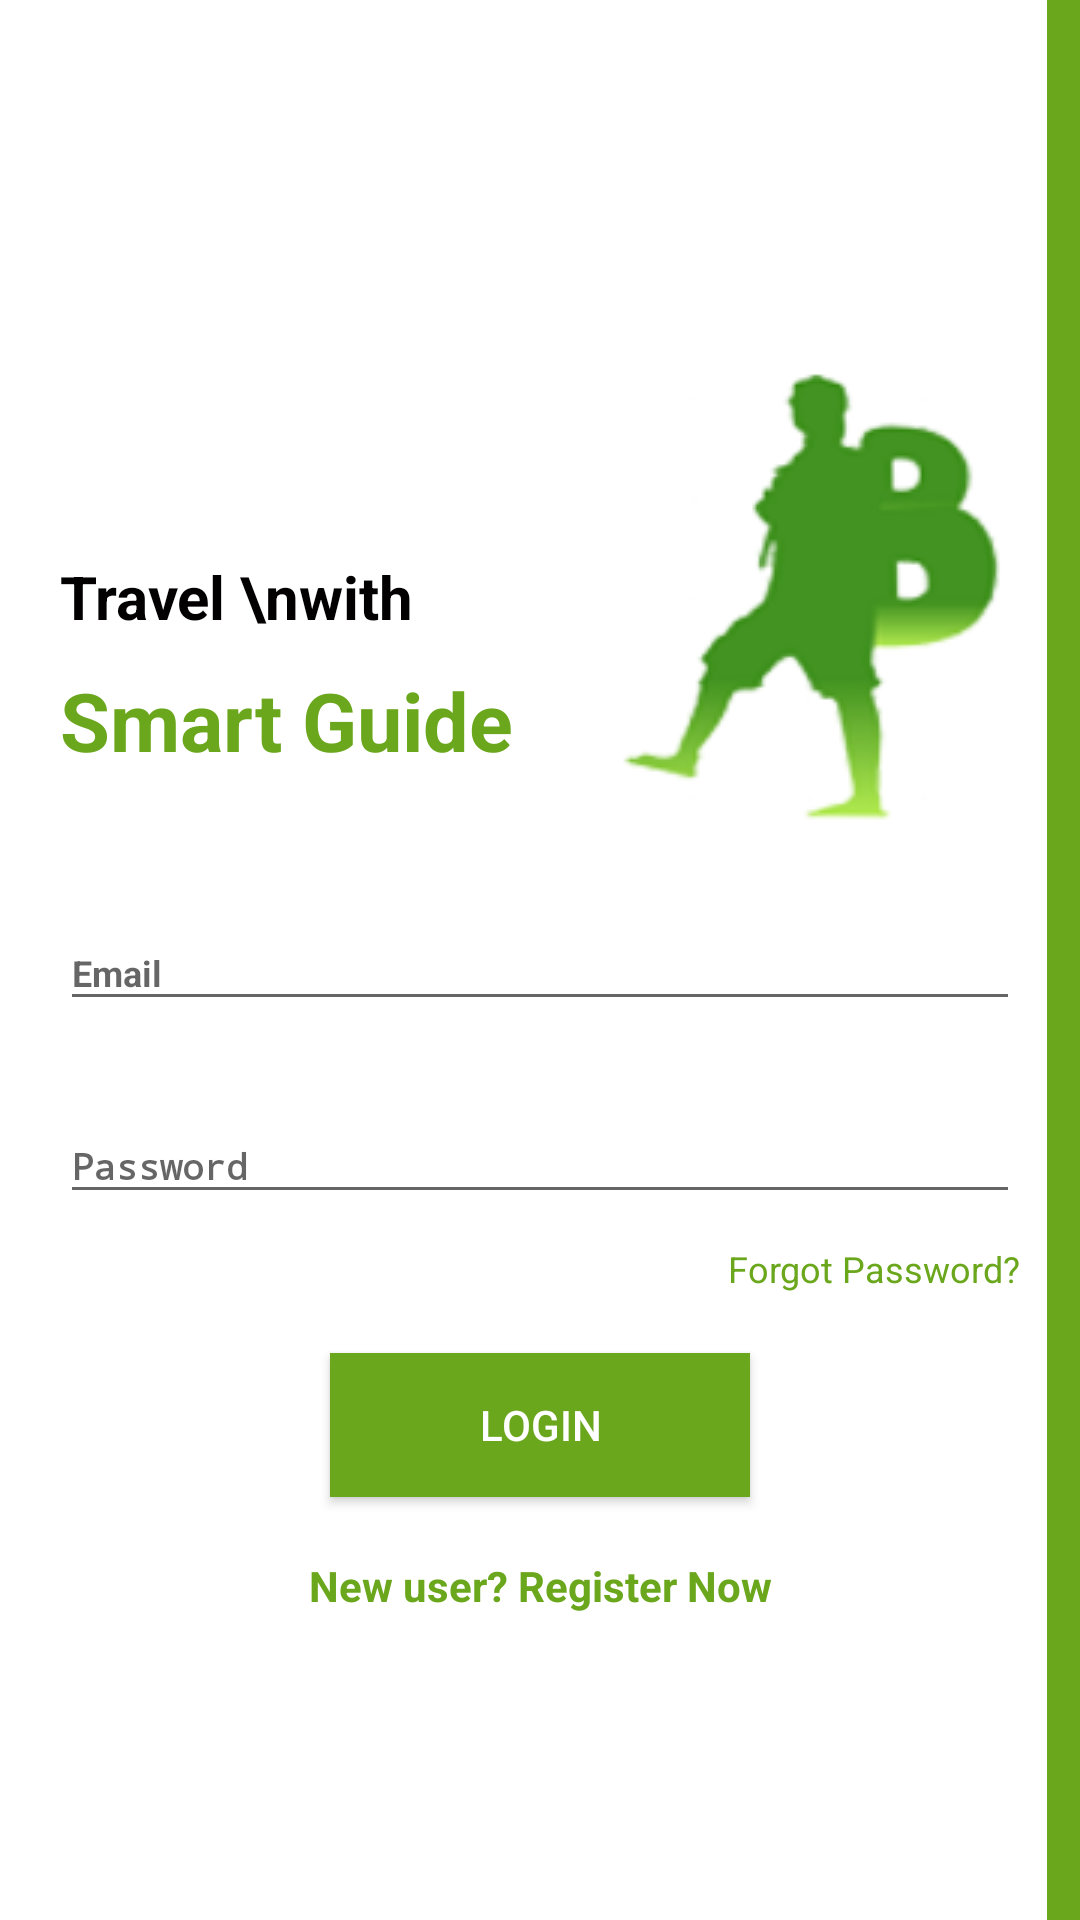

The Android layout XML behind this screen, and the referenced resources:
<!-- AndroidManifest.xml: application theme AppTheme -->
<!-- res/layout/activity_login.xml -->
<?xml version="1.0" encoding="utf-8"?>
<RelativeLayout
    xmlns:android="http://schemas.android.com/apk/res/android"
    xmlns:app="http://schemas.android.com/apk/res-auto"
    xmlns:tools="http://schemas.android.com/tools"
    android:layout_width="match_parent"
    android:layout_height="match_parent"
    tools:context=".activity.LoginActivity"
    android:background="@color/login_bk_color"
    android:focusableInTouchMode="true"
    android:gravity="center"
    android:layout_gravity="center">
    <ScrollView
        android:layout_width="match_parent"
        android:layout_height="match_parent"
        android:layout_alignParentTop="true"
        android:layout_alignParentLeft="true"
        android:layout_centerInParent="true"
        android:paddingTop="20dp">
        <LinearLayout
            android:layout_width="match_parent"
            android:layout_height="wrap_content"
            android:orientation="vertical"
            android:layout_gravity="center"
            android:padding="20dp">
            <RelativeLayout
                android:layout_width="match_parent"
                android:layout_height="wrap_content">
                <TextView
                    android:layout_centerVertical="true"
                    android:layout_alignParentLeft="true"
                    android:textSize="20sp"
                    style="@style/viewParent.headerText.NoMode"
                    android:text="Travel \nwith"/>
                <TextView
                    android:layout_width="match_parent"
                    android:layout_marginTop="100dp"
                    android:textStyle="bold"
                    android:textColor="@color/appButtonColor"
                    android:textSize="27sp"
                    android:text="Smart Guide"
                    android:layout_height="wrap_content"/>

                <ImageView
                    android:layout_width="wrap_content"
                    android:layout_height="wrap_content"
                    android:src="@drawable/ic_launcher_logo"
                    android:layout_alignParentTop="true"
                    android:layout_alignParentRight="true"/>
            </RelativeLayout>

            <com.google.android.material.textfield.TextInputLayout
                android:id="@+id/textInputEmail"
                style="@style/parent"
                android:layout_marginTop="@dimen/loginViewsMargin">
                <EditText
                    android:id="@+id/etEmail"
                    style="@style/modifiedEditText"
                    android:inputType="textEmailAddress"
                    android:maxLines="1"
                    android:textStyle="bold"
                    android:textColor="#000000"
                    android:layout_marginTop="40dp"
                    android:hint="@string/login_email_hint"/>
            </com.google.android.material.textfield.TextInputLayout>

            <com.google.android.material.textfield.TextInputLayout
                android:id="@+id/textInputPassword"
                style="@style/parent"
                android:layout_marginTop="@dimen/loginViewsMargin">
                <EditText
                    android:id="@+id/etPassword"
                    style="@style/modifiedEditText"
                    android:hint="@string/login_password_hint"
                    android:textStyle="bold"
                    android:maxLines="1"
                    android:inputType="textPassword"/>
            </com.google.android.material.textfield.TextInputLayout>

            <TextView
                style="@style/viewParent"
                android:layout_height="wrap_content"
                android:layout_gravity="end"
                android:layout_marginTop="10dp"
                android:text="Forgot Password?"
                android:textColor="@color/appButtonColor"
                android:textSize="@dimen/newsMoreTextSize" />

            <Button
                android:id="@+id/btnLogin"
                android:layout_width="140dp"
                android:layout_height="wrap_content"
                android:layout_gravity="center_horizontal"
                android:layout_marginTop="@dimen/loginViewsMargin"
                android:background="@color/appButtonColor"
                android:text="Login"
                android:textColor="#fff"
                android:textSize="14dp" />

            <TextView
                style="@style/parent"
                android:textAlignment="center"
                android:textStyle="bold"
                android:id="@+id/txtRegister"
                android:textColor="@color/appButtonColor"
                android:textSize="14dp"
                android:text="New user? Register Now"
                android:layout_marginTop="@dimen/loginViewsMargin"/>

        </LinearLayout>
    </ScrollView>
    <View
        android:layout_alignParentTop="true"
        android:layout_alignParentRight="true"
        android:layout_width="11dp"
        android:layout_height="match_parent"
        android:background="@color/appButtonColor"/>
</RelativeLayout>
<!-- resources referenced by this layout -->
<resources>
  <color name="appButtonColor">#6BA71D</color>
  <color name="login_bk_color">#fff</color>
  <dimen name="loginViewsMargin">20dp</dimen>
  <dimen name="newsMoreTextSize">12sp</dimen>
  <!-- drawable ic_launcher_logo: png bitmap (drawable, 17186 bytes) -->
  <string name="login_email_hint">Email</string>
  <string name="login_password_hint">Password</string>
  <style name="modifiedEditText" parent="parent">
          <item name="android:textSize">@dimen/newsMoreTextSize</item>
      </style>
  <style name="parent">
          <item name="android:layout_width">match_parent</item>
          <item name="android:layout_height">match_parent</item>
      </style>
  <style name="viewParent">
          <item name="android:layout_width">wrap_content</item>
          <item name="android:layout_height">wrap_content</item>
      </style>
  <style name="viewParent.headerText.NoMode">
          <item name="android:textColor">@color/darkTextColor</item>
      </style>
  <style name="AppTheme" parent="Theme.AppCompat.Light.DarkActionBar">
          
          <item name="colorPrimary">@color/colorPrimary</item>
          <item name="colorPrimaryDark">@color/colorPrimaryDark</item>
          <item name="colorAccent">@color/colorAccent</item>
          <item name="android:navigationBarColor">@color/appButtonColor</item>
      </style>
  <color name="darkTextColor">#020000</color>
  <color name="colorPrimary">#6BA71D</color>
  <color name="colorPrimaryDark">#00574B</color>
  <color name="colorAccent">#6BA71D</color>
</resources>
